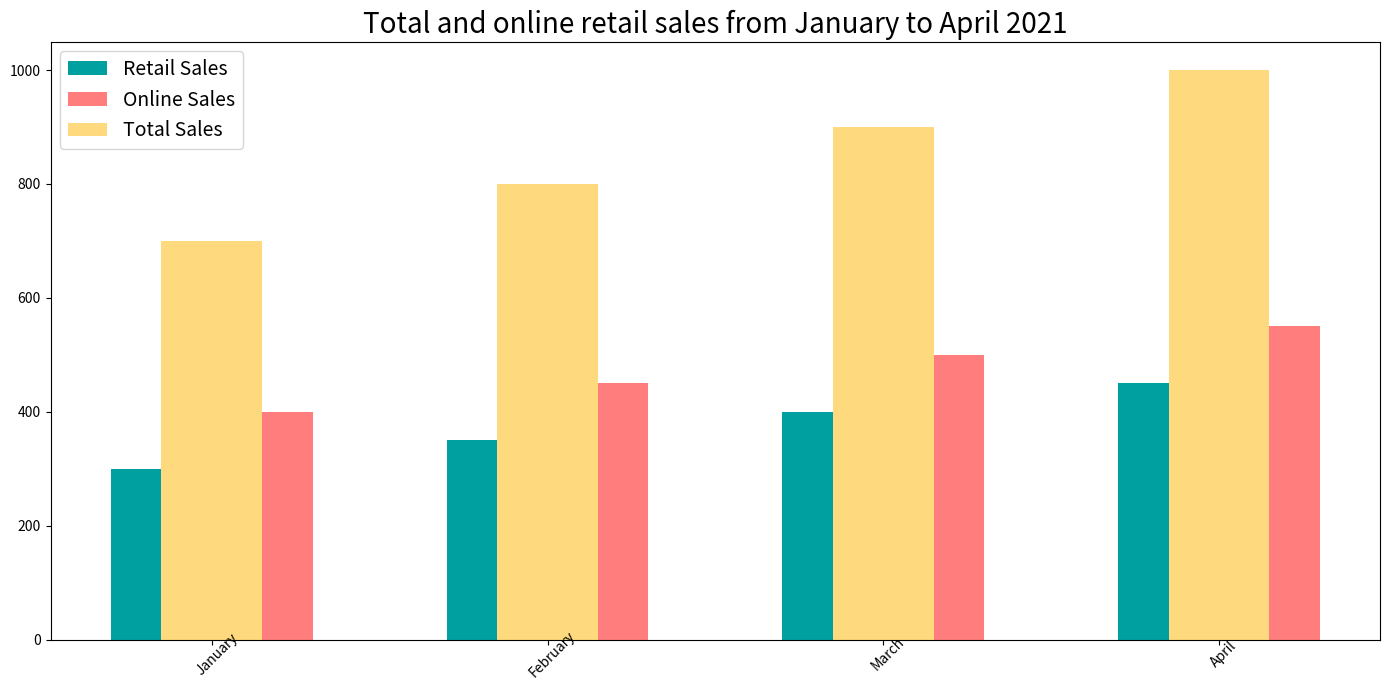

The matplotlib source for this figure: (Note: this script raises an exception after producing the figure.)

import matplotlib.pyplot as plt
import numpy as np

Month = ['January','February','March','April']
Retail_Sales = [300,350,400,450]
Online_Sales = [400,450,500,550]
Total_Sales = [700,800,900,1000]

x = np.arange(len(Month))

fig, ax = plt.subplots(figsize=(14,7))
ax.bar(x-0.15, Retail_Sales, width=0.3, label='Retail Sales', color='#00A0A0')
ax.bar(x+0.15, Online_Sales, width=0.3, label='Online Sales', color='#FF7D7D')
ax.bar(x, Total_Sales, width=0.3, label='Total Sales', color='#FFD97D')

plt.xticks(x, Month, rotation=45, wrap=True)

plt.legend(loc='best', fontsize=14)
plt.title('Total and online retail sales from January to April 2021', fontsize=20)

plt.tight_layout()
plt.savefig('bar chart/png/468.png')
plt.clf()
